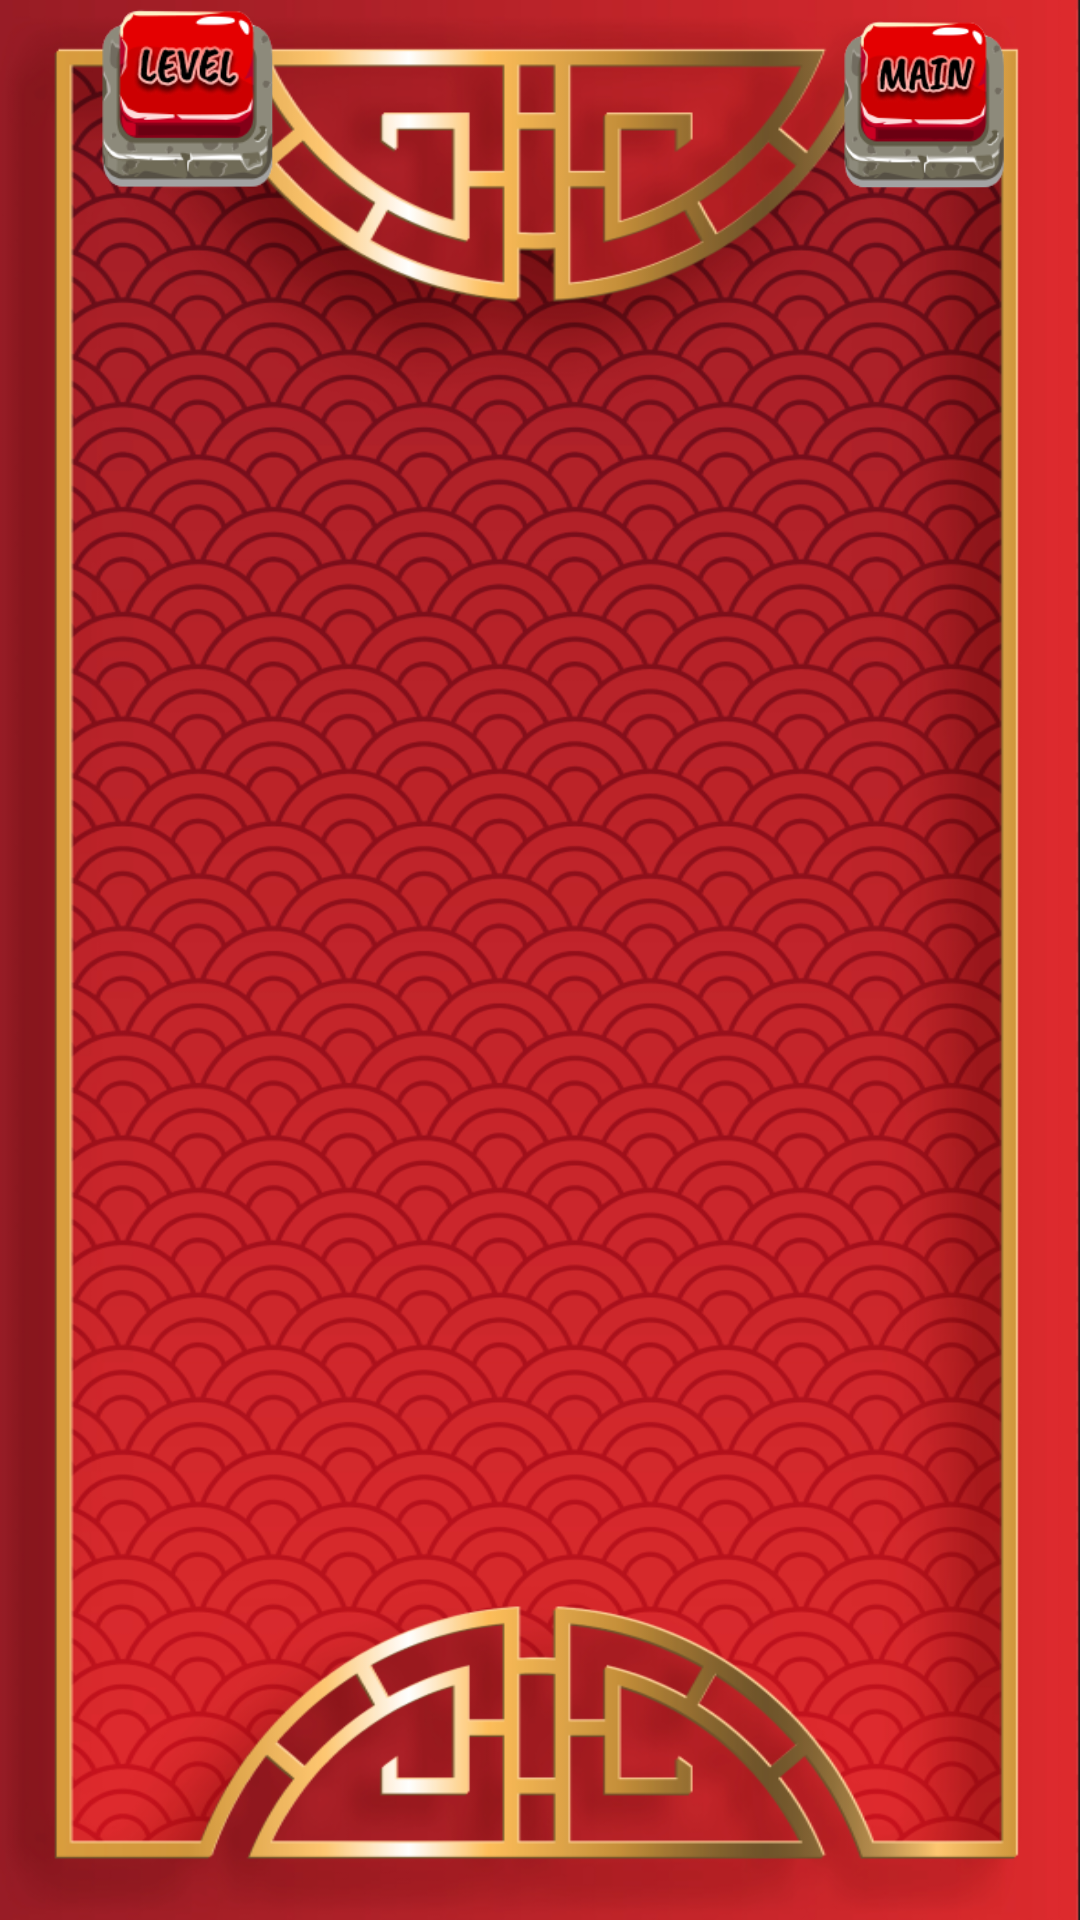

Reconstruct the res/layout file that produces this screen, plus the resources it refers to.
<!-- AndroidManifest.xml: application theme Theme.FortuneTigerTigrinho -->
<!-- res/layout/activity_level1.xml -->
<?xml version="1.0" encoding="utf-8"?>
<androidx.constraintlayout.widget.ConstraintLayout xmlns:android="http://schemas.android.com/apk/res/android"
    xmlns:app="http://schemas.android.com/apk/res-auto"
    xmlns:tools="http://schemas.android.com/tools"
    android:id="@+id/linearLayout"
    android:layout_width="match_parent"
    android:background="@drawable/level1_fon"
    android:layout_height="match_parent">

    <ImageView
        android:id="@+id/menu_l1"
        android:layout_width="108dp"
        android:layout_height="61dp"
        app:layout_constraintBottom_toBottomOf="parent"
        app:layout_constraintEnd_toEndOf="parent"
        app:layout_constraintHorizontal_bias="0.943"
        app:layout_constraintStart_toStartOf="parent"
        app:layout_constraintTop_toTopOf="parent"
        app:layout_constraintVertical_bias="0.007"
        app:srcCompat="@drawable/main_tap" />

    <ImageView
        android:id="@+id/level_l1"
        android:layout_width="130dp"
        android:layout_height="65dp"
        app:layout_constraintBottom_toBottomOf="parent"
        app:layout_constraintEnd_toEndOf="parent"
        app:layout_constraintHorizontal_bias="0.06"
        app:layout_constraintStart_toStartOf="parent"
        app:layout_constraintTop_toTopOf="parent"
        app:layout_constraintVertical_bias="0.0"
        app:srcCompat="@drawable/level_tapp" />

    <GridLayout
        android:id="@+id/gridLayout"
        android:layout_width="333dp"
        android:layout_height="602dp"
        android:columnCount="4"
        android:rowCount="6"
        app:layout_constraintBottom_toTopOf="@+id/reset"
        app:layout_constraintEnd_toEndOf="parent"
        app:layout_constraintHorizontal_bias="0.493"
        app:layout_constraintStart_toStartOf="parent"
        app:layout_constraintTop_toTopOf="parent"
        app:layout_constraintVertical_bias="1.0" />

    <ImageView
        android:id="@+id/reset"
        android:layout_width="87dp"
        android:layout_height="63dp"
        app:layout_constraintBottom_toBottomOf="parent"
        app:layout_constraintEnd_toEndOf="parent"
        app:layout_constraintStart_toStartOf="parent"
        app:layout_constraintTop_toTopOf="parent"
        app:layout_constraintVertical_bias="1.0"
        app:srcCompat="@drawable/reset_tap" />


</androidx.constraintlayout.widget.ConstraintLayout>
<!-- resources referenced by this layout -->
<resources>
  <!-- drawable level1_fon: png bitmap (drawable, 585288 bytes) -->
  <!-- drawable level_tapp: png bitmap (drawable, 16381 bytes) -->
  <!-- drawable main_tap: png bitmap (drawable, 16309 bytes) -->
  <style name="Theme.FortuneTigerTigrinho" parent="Base.Theme.FortuneTigerTigrinho" />
  <style name="Base.Theme.FortuneTigerTigrinho" parent="Theme.Material3.DayNight.NoActionBar">
          
          
      </style>
</resources>
